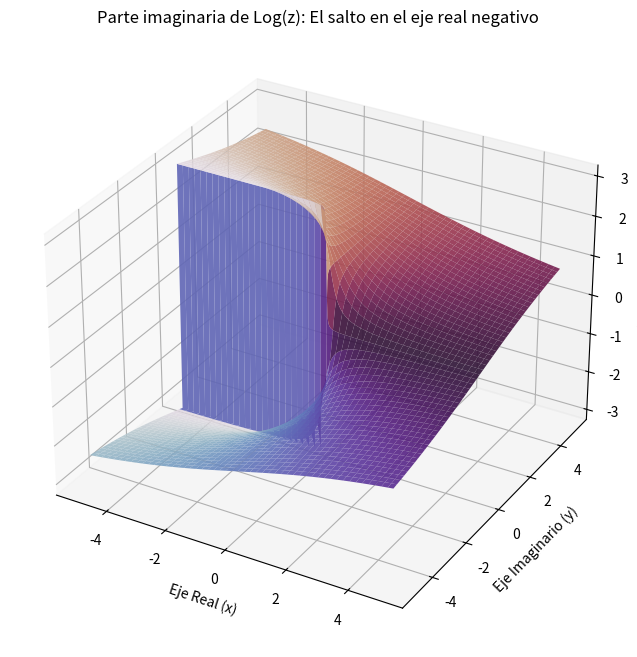

The script that saved this image:
""""Guia 7, ejercicio 3 inciso d) Log(z)"""
import numpy as np
import matplotlib.pyplot as plt

# 1. Crear la grilla del plano complejo (x, y)
x = np.linspace(-5, 5, 400)
y = np.linspace(-5, 5, 400)
X, Y = np.meshgrid(x, y)
Z = X + 1j * Y

# 2. Calcular el Argumento Principal (la parte imaginaria de Log z)
Arg_Z = np.angle(Z)

# 3. Levantar el lienzo 3D
fig = plt.figure(figsize=(10, 8))
ax = fig.add_subplot(111, projection='3d')

# 4. Graficar la superficie
# Usamos el mapa de colores 'twilight' porque es cíclico (ideal para ángulos)
surf = ax.plot_surface(X, Y, Arg_Z, cmap='twilight', edgecolor='none', alpha=0.9)

# 5. Configurar etiquetas
ax.set_title("Parte imaginaria de Log(z): El salto en el eje real negativo")
ax.set_xlabel("Eje Real (x)")
ax.set_ylabel("Eje Imaginario (y)")
ax.set_zlabel("Ángulo Arg(z)")

plt.show()
